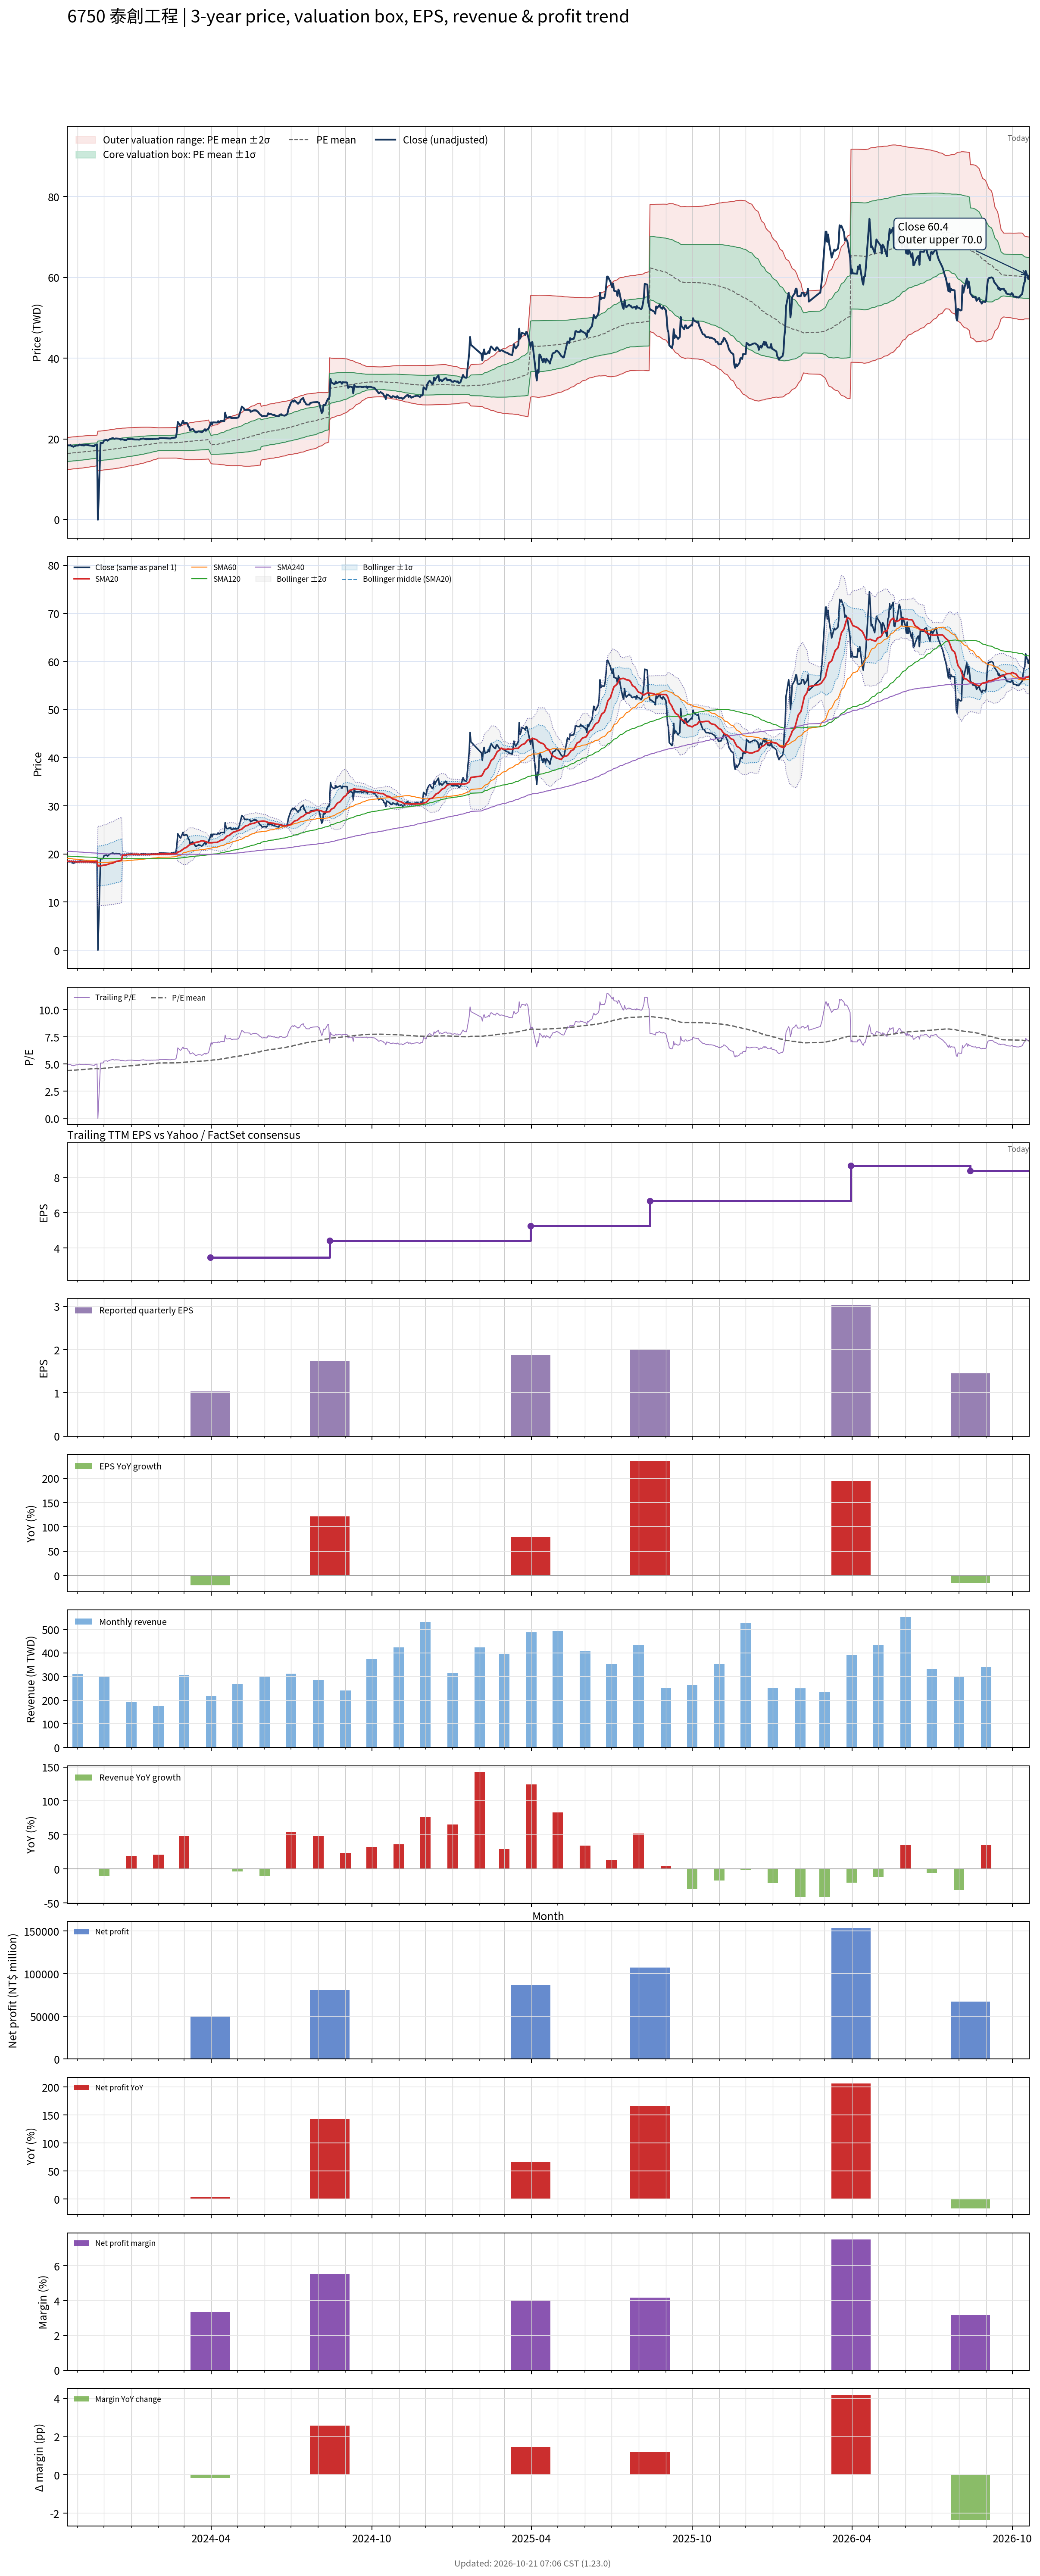

The table this chart was drawn from, first rows:
# chart-version: skill-stock-dynamic-val…
date, close, available_date, period_end, eps, ttm_eps, pe, pe_mean, pe_std, price_m2, price_m1, price_mean, price_p1, price_p2, forward_eps, forward_pe, forward_pe_mean, forward_pe_std, forward_price_m2, forward_price_m1, forward_price_mean, forward_price_p1, forward_price_p2, sma20
2023-10-20, 18.4, 2023-08-14, 2023-06-30, 0.6, 3.73, 4.933, 4.397, 0.5314, 12.44, 14.42, 16.4, 18.38, 20.37, , , , , , , , , , 18.48
2023-10-23, 18.4, 2023-08-14, 2023-06-30, 0.6, 3.73, 4.933, 4.405, 0.5321, 12.46, 14.45, 16.43, 18.42, 20.4, , , , , , , , , , 18.47
2023-10-24, 18.45, 2023-08-14, 2023-06-30, 0.6, 3.73, 4.946, 4.413, 0.5329, 12.49, 14.47, 16.46, 18.45, 20.44, , , , , , , , , , 18.46
2023-10-25, 18.2, 2023-08-14, 2023-06-30, 0.6, 3.73, 4.879, 4.422, 0.5324, 12.52, 14.51, 16.49, 18.48, 20.46, , , , , , , , , , 18.44
2023-10-26, 18.2, 2023-08-14, 2023-06-30, 0.6, 3.73, 4.879, 4.429, 0.5322, 12.55, 14.54, 16.52, 18.51, 20.49, , , , , , , , , , 18.43
2023-10-27, 18.05, 2023-08-14, 2023-06-30, 0.6, 3.73, 4.839, 4.436, 0.5318, 12.58, 14.56, 16.55, 18.53, 20.52, , , , , , , , , , 18.39
2023-10-30, 18.35, 2023-08-14, 2023-06-30, 0.6, 3.73, 4.92, 4.444, 0.532, 12.61, 14.59, 16.58, 18.56, 20.55, , , , , , , , , , 18.38
2023-10-31, 18.35, 2023-08-14, 2023-06-30, 0.6, 3.73, 4.92, 4.452, 0.532, 12.64, 14.62, 16.61, 18.59, 20.58, , , , , , , , , , 18.37
2023-11-01, 18.35, 2023-08-14, 2023-06-30, 0.6, 3.73, 4.92, 4.46, 0.5319, 12.67, 14.65, 16.64, 18.62, 20.6, , , , , , , , , , 18.37
2023-11-02, 18.4, 2023-08-14, 2023-06-30, 0.6, 3.73, 4.933, 4.468, 0.5318, 12.7, 14.68, 16.67, 18.65, 20.63, , , , , , , , , , 18.37
2023-11-03, 18.6, 2023-08-14, 2023-06-30, 0.6, 3.73, 4.987, 4.477, 0.5313, 12.74, 14.72, 16.7, 18.68, 20.66, , , , , , , , , , 18.38
2023-11-06, 18.4, 2023-08-14, 2023-06-30, 0.6, 3.73, 4.933, 4.485, 0.5306, 12.77, 14.75, 16.73, 18.71, 20.69, , , , , , , , , , 18.39
2023-11-07, 18.5, 2023-08-14, 2023-06-30, 0.6, 3.73, 4.96, 4.493, 0.5302, 12.8, 14.78, 16.76, 18.74, 20.72, , , , , , , , , , 18.39
2023-11-08, 18.35, 2023-08-14, 2023-06-30, 0.6, 3.73, 4.92, 4.502, 0.5284, 12.85, 14.82, 16.79, 18.76, 20.74, , , , , , , , , , 18.38
2023-11-09, 18.45, 2023-08-14, 2023-06-30, 0.6, 3.73, 4.946, 4.511, 0.5273, 12.89, 14.86, 16.83, 18.79, 20.76, , , , , , , , , , 18.38
2023-11-10, 18.55, 2023-08-14, 2023-06-30, 0.6, 3.73, 4.973, 4.519, 0.5263, 12.93, 14.89, 16.86, 18.82, 20.78, , , , , , , , , , 18.39
2023-11-13, 18.45, 2023-08-14, 2023-06-30, 0.6, 3.73, 4.946, 4.528, 0.5245, 12.98, 14.93, 16.89, 18.85, 20.8, , , , , , , , , , 18.39
2023-11-14, 18.4, 2023-08-14, 2023-06-30, 0.6, 3.73, 4.933, 4.537, 0.5226, 13.02, 14.97, 16.92, 18.87, 20.82, , , , , , , , , , 18.38
2023-11-15, 18.35, 2023-08-14, 2023-06-30, 0.6, 3.73, 4.92, 4.546, 0.5201, 13.08, 15.02, 16.96, 18.89, 20.83, , , , , , , , , , 18.38
2023-11-16, 18.35, 2023-08-14, 2023-06-30, 0.6, 3.73, 4.92, 4.554, 0.5175, 13.13, 15.06, 16.99, 18.92, 20.85, , , , , , , , , , 18.38
2023-11-17, 18.3, 2023-08-14, 2023-06-30, 0.6, 3.73, 4.906, 4.562, 0.5154, 13.17, 15.09, 17.02, 18.94, 20.86, , , , , , , , , , 18.37
2023-11-20, 18.2, 2023-08-14, 2023-06-30, 0.6, 3.73, 4.879, 4.57, 0.5133, 13.22, 15.13, 17.05, 18.96, 20.87, , , , , , , , , , 18.36
2023-11-21, 18.55, 2023-08-14, 2023-06-30, 0.6, 3.73, 4.973, 4.578, 0.5116, 13.26, 15.17, 17.08, 18.99, 20.89, , , , , , , , , , 18.37
2023-11-22, 18.55, 2023-08-14, 2023-06-30, 0.6, 3.73, 4.973, 4.587, 0.5093, 13.31, 15.21, 17.11, 19.01, 20.91, , , , , , , , , , 18.39
2023-11-23, 18.65, 2023-08-14, 2023-06-30, 0.6, 3.73, 5, 4.596, 0.5073, 13.36, 15.25, 17.14, 19.03, 20.93, , , , , , , , , , 18.41
2023-11-24, 0.000000, 2023-08-14, 2023-06-30, 0.6, 3.73, 0.000000, 4.563, 0.656, 12.13, 14.57, 17.02, 19.47, 21.91, , , , , , , , , , 17.5
2023-11-27, 19, 2023-08-14, 2023-06-30, 0.6, 3.73, 5.094, 4.573, 0.6547, 12.17, 14.61, 17.06, 19.5, 21.94, , , , , , , , , , 17.54
2023-11-28, 19, 2023-08-14, 2023-06-30, 0.6, 3.73, 5.094, 4.583, 0.6538, 12.22, 14.65, 17.09, 19.53, 21.97, , , , , , , , , , 17.57
2023-11-29, 19, 2023-08-14, 2023-06-30, 0.6, 3.73, 5.094, 4.592, 0.6529, 12.26, 14.69, 17.13, 19.56, 22, , , , , , , , , , 17.6
2023-11-30, 19.05, 2023-08-14, 2023-06-30, 0.6, 3.73, 5.107, 4.602, 0.652, 12.3, 14.73, 17.16, 19.6, 22.03, , , , , , , , , , 17.64
2023-12-01, 19.65, 2023-08-14, 2023-06-30, 0.6, 3.73, 5.268, 4.612, 0.6523, 12.34, 14.77, 17.2, 19.64, 22.07, , , , , , , , , , 17.69
2023-12-04, 19.75, 2023-08-14, 2023-06-30, 0.6, 3.73, 5.295, 4.623, 0.653, 12.37, 14.81, 17.24, 19.68, 22.11, , , , , , , , , , 17.75
2023-12-05, 19.55, 2023-08-14, 2023-06-30, 0.6, 3.73, 5.241, 4.633, 0.6531, 12.41, 14.84, 17.28, 19.72, 22.15, , , , , , , , , , 17.81
2023-12-06, 19.75, 2023-08-14, 2023-06-30, 0.6, 3.73, 5.295, 4.643, 0.6537, 12.44, 14.88, 17.32, 19.76, 22.2, , , , , , , , , , 17.88
2023-12-07, 19.85, 2023-08-14, 2023-06-30, 0.6, 3.73, 5.322, 4.654, 0.6546, 12.47, 14.92, 17.36, 19.8, 22.24, , , , , , , , , , 17.95
2023-12-08, 20, 2023-08-14, 2023-06-30, 0.6, 3.73, 5.362, 4.665, 0.6553, 12.51, 14.95, 17.4, 19.84, 22.29, , , , , , , , , , 18.02
2023-12-11, 20.2, 2023-08-14, 2023-06-30, 0.6, 3.73, 5.416, 4.676, 0.6562, 12.55, 14.99, 17.44, 19.89, 22.34, , , , , , , , , , 18.11
2023-12-12, 20.1, 2023-08-14, 2023-06-30, 0.6, 3.73, 5.389, 4.687, 0.6569, 12.58, 15.03, 17.48, 19.93, 22.38, , , , , , , , , , 18.19
2023-12-13, 20, 2023-08-14, 2023-06-30, 0.6, 3.73, 5.362, 4.698, 0.6568, 12.63, 15.08, 17.53, 19.98, 22.42, , , , , , , , , , 18.27
2023-12-14, 20.1, 2023-08-14, 2023-06-30, 0.6, 3.73, 5.389, 4.71, 0.6566, 12.67, 15.12, 17.57, 20.02, 22.47, , , , , , , , , , 18.36
2023-12-15, 20.1, 2023-08-14, 2023-06-30, 0.6, 3.73, 5.389, 4.722, 0.6562, 12.72, 15.16, 17.61, 20.06, 22.51, , , , , , , , , , 18.45
2023-12-18, 20.05, 2023-08-14, 2023-06-30, 0.6, 3.73, 5.375, 4.733, 0.6552, 12.77, 15.21, 17.66, 20.1, 22.54, , , , , , , , , , 18.55
2023-12-19, 20, 2023-08-14, 2023-06-30, 0.6, 3.73, 5.362, 4.745, 0.6538, 12.82, 15.26, 17.7, 20.14, 22.58, , , , , , , , , , 18.62
2023-12-20, 19.8, 2023-08-14, 2023-06-30, 0.6, 3.73, 5.308, 4.756, 0.6519, 12.88, 15.31, 17.74, 20.17, 22.6, , , , , , , , , , 18.68
2023-12-21, 19.9, 2023-08-14, 2023-06-30, 0.6, 3.73, 5.335, 4.768, 0.6501, 12.93, 15.36, 17.78, 20.21, 22.63, , , , , , , , , , 18.74
2023-12-22, 19.9, 2023-08-14, 2023-06-30, 0.6, 3.73, 5.335, 4.779, 0.648, 12.99, 15.41, 17.83, 20.24, 22.66, , , , , , , , , , 19.74
2023-12-25, 19.7, 2023-08-14, 2023-06-30, 0.6, 3.73, 5.282, 4.79, 0.6453, 13.05, 15.46, 17.87, 20.27, 22.68, , , , , , , , , , 19.77
2023-12-26, 19.7, 2023-08-14, 2023-06-30, 0.6, 3.73, 5.282, 4.801, 0.6425, 13.11, 15.51, 17.91, 20.3, 22.7, , , , , , , , , , 19.81
2023-12-27, 19.85, 2023-08-14, 2023-06-30, 0.6, 3.73, 5.322, 4.812, 0.6397, 13.18, 15.56, 17.95, 20.33, 22.72, , , , , , , , , , 19.85
2023-12-28, 19.95, 2023-08-14, 2023-06-30, 0.6, 3.73, 5.349, 4.823, 0.6369, 13.24, 15.61, 17.99, 20.37, 22.74, , , , , , , , , , 19.89
2023-12-29, 19.95, 2023-08-14, 2023-06-30, 0.6, 3.73, 5.349, 4.835, 0.6339, 13.3, 15.67, 18.03, 20.4, 22.76, , , , , , , , , , 19.91
2024-01-02, 20, 2023-08-14, 2023-06-30, 0.6, 3.73, 5.362, 4.845, 0.6319, 13.36, 15.72, 18.07, 20.43, 22.79, , , , , , , , , , 19.92
2024-01-03, 19.9, 2023-08-14, 2023-06-30, 0.6, 3.73, 5.335, 4.856, 0.6289, 13.42, 15.77, 18.11, 20.46, 22.81, , , , , , , , , , 19.94
2024-01-04, 19.9, 2023-08-14, 2023-06-30, 0.6, 3.73, 5.335, 4.867, 0.6256, 13.49, 15.82, 18.16, 20.49, 22.82, , , , , , , , , , 19.95
2024-01-05, 19.85, 2023-08-14, 2023-06-30, 0.6, 3.73, 5.322, 4.878, 0.622, 13.56, 15.88, 18.2, 20.52, 22.84, , , , , , , , , , 19.95
2024-01-08, 19.85, 2023-08-14, 2023-06-30, 0.6, 3.73, 5.322, 4.889, 0.6178, 13.63, 15.93, 18.24, 20.54, 22.85, , , , , , , , , , 19.94
2024-01-09, 19.85, 2023-08-14, 2023-06-30, 0.6, 3.73, 5.322, 4.9, 0.6136, 13.7, 15.99, 18.28, 20.57, 22.86, , , , , , , , , , 19.92
2024-01-10, 19.8, 2023-08-14, 2023-06-30, 0.6, 3.73, 5.308, 4.911, 0.609, 13.78, 16.05, 18.32, 20.59, 22.86, , , , , , , , , , 19.91
2024-01-11, 19.9, 2023-08-14, 2023-06-30, 0.6, 3.73, 5.335, 4.922, 0.6048, 13.85, 16.1, 18.36, 20.62, 22.87, , , , , , , , , , 19.9
... 669 more rows
